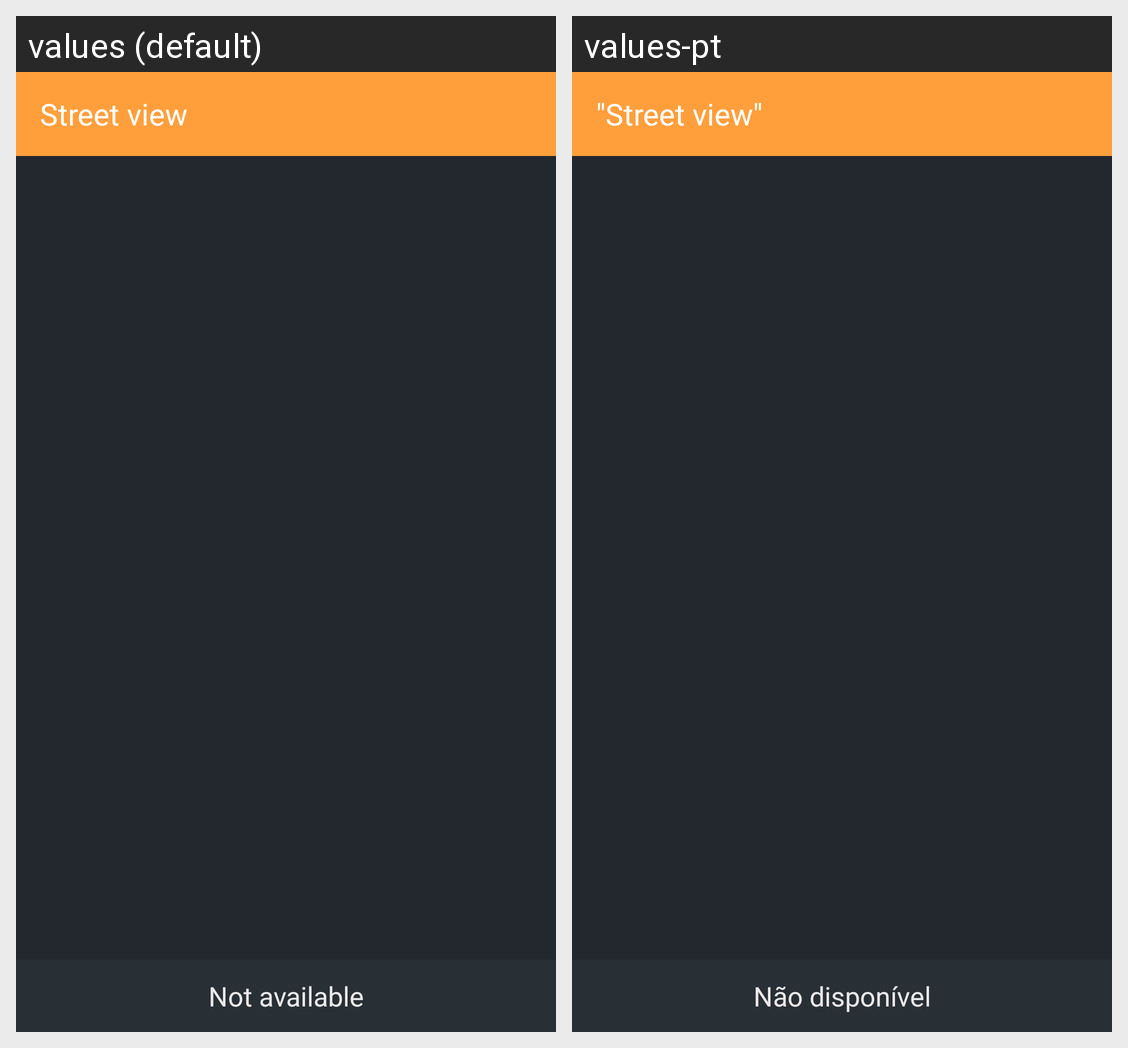

Translations of the strings shown on this Android screen, per locale in the grid:
Android screen res/layout/slideshow.xml rendered under 2 locales, left to right: values (default), values-pt. Device: Nexus 5 (rendered at 1080×1920; each locale shown at half size, 540×960, under a caption strip naming it); theme Theme.CyclingFizz.
Strings drawn on this screen, with the default value and each locale's value (text and hints the layout hard-codes, and strings that could not be matched under every locale, appear in the picture but are not listed):

not_available
  values: Not available
  values-pt: Não disponível

street_view
  values: Street view
  values-pt: "Street view"
